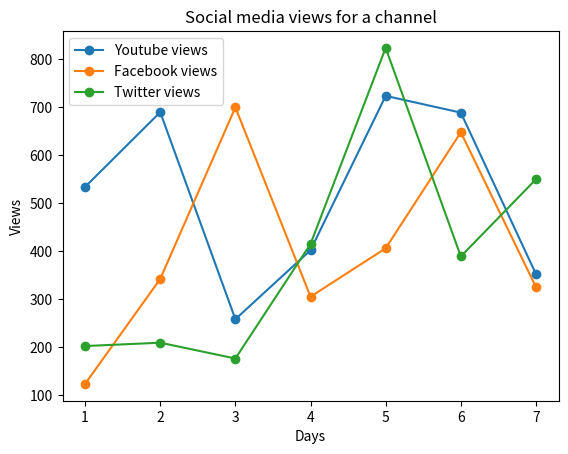

Generate this figure with matplotlib:
## Matplotlib Part 3

# Ploting multiple datasets in a single plot

import matplotlib.pyplot as plt

y_views=[534,690,258,402,724,689,352]
f_views=[123,342,700,305,406,648,325]
t_views=[202,209,176,415,824,389,550]
days=[1,2,3,4,5,6,7]

plt.plot(days,y_views,label='Youtube views',marker='o')
plt.plot(days,f_views,label='Facebook views',marker='o')
plt.plot(days,t_views,label='Twitter views',marker='o')

plt.xlabel('Days')
plt.ylabel('Views')
plt.title('Social media views for a channel')
plt.legend()
plt.show()